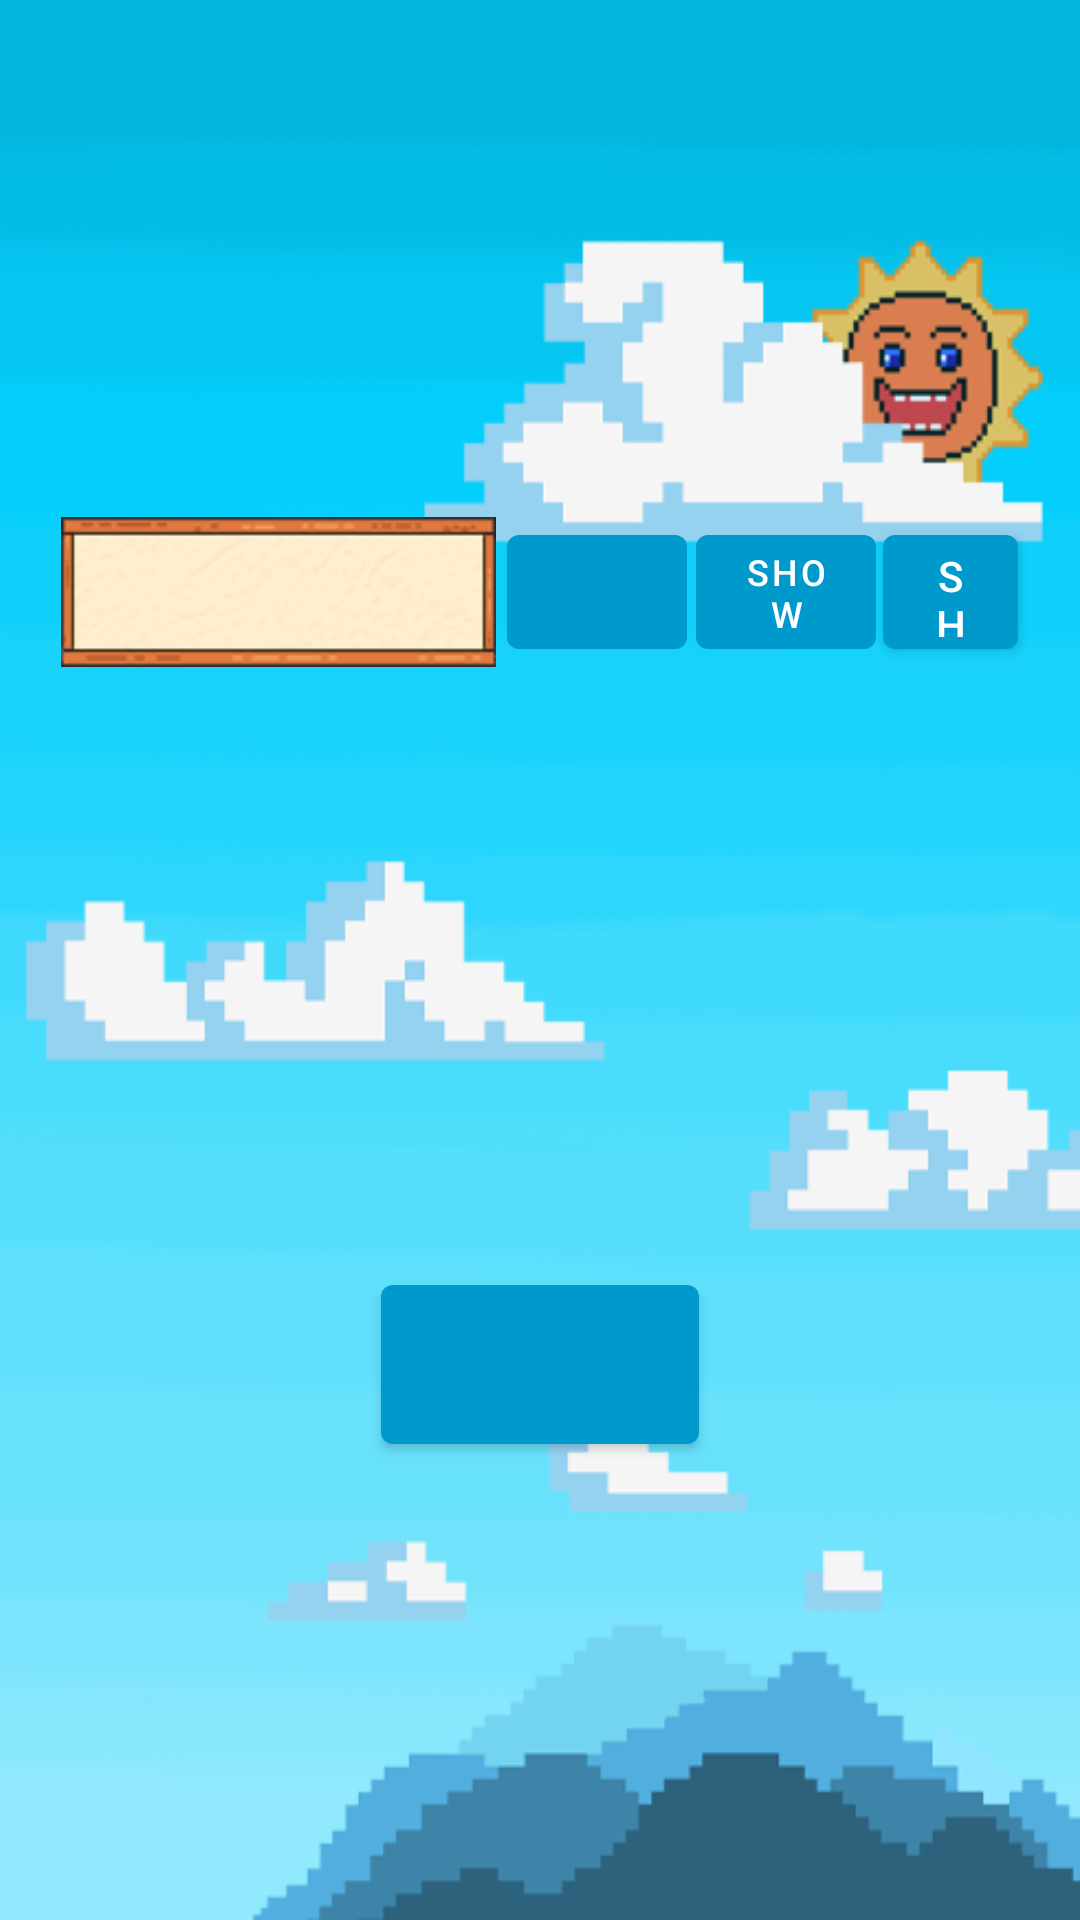

Here is an Android app screen rendered from its layout file. Give the layout XML and the strings, colors and styles it references.
<!-- AndroidManifest.xml: application theme Theme.Gachatab -->
<!-- res/layout/fragcus.xml -->
<?xml version="1.0" encoding="utf-8"?>
<LinearLayout xmlns:android="http://schemas.android.com/apk/res/android"
    xmlns:tools="http://schemas.android.com/tools"
    android:layout_width="match_parent"
    android:layout_height="match_parent"
    android:background="@drawable/frame4"
    android:gravity="center"
    android:orientation="vertical">

    <EditText
        android:id="@+id/editTextTextPersonName"
        android:layout_width="145dp"
        android:layout_height="50dp"
        android:autofillHints="Input Here"
        android:background="@drawable/cussec"
        android:ems="10"
        android:fontFamily="@font/pixxa"
        android:gravity="center"
        android:inputType="textPersonName"
        android:textSize="25sp"
        android:translationX="-87dp"
        android:translationY="60dp"
        tools:ignore="LabelFor" />

    <TextView
        android:id="@+id/textView"
        android:layout_width="320dp"
        android:layout_height="150dp"
        android:background="@drawable/textframe"
        android:drawablePadding="5dp"
        android:gravity="center"
        android:textAlignment="center"
        android:textSize="25sp"
        android:fontFamily="@font/pixxa"
        android:textColor="#494949"
        android:translationY="75dp"


        />

    <Button
        android:id="@+id/button"
        android:layout_width="106dp"
        android:layout_height="65dp"
        android:foreground="@drawable/randombutton"
        android:translationY="110dp" />

    <Button
        android:id="@+id/add"
        android:layout_width="60dp"
        android:layout_height="50dp"
        android:foreground="@drawable/add"
        android:translationX="19dp"
        android:translationY="-205dp" />

    <Button
        android:id="@+id/show"
        android:layout_width="60dp"
        android:layout_height="50dp"
        android:foreground="@drawable/show"
        android:text="@string/show"
        android:textSize="12sp"
        android:translationX="82dp"
        android:translationY="-255dp"/>

    <Button
        android:id="@+id/cl"
        android:layout_width="45dp"
        android:layout_height="50dp"
        android:foreground="@drawable/clear"
        android:text="@string/show"
        android:translationX="137dp"
        android:translationY="-305dp"

        />


</LinearLayout>
<!-- resources referenced by this layout -->
<resources>
  <!-- drawable add: png bitmap (drawable, 3996 bytes) -->
  <!-- drawable clear: png bitmap (drawable, 3373 bytes) -->
  <!-- drawable cussec: png bitmap (drawable, 6514 bytes) -->
  <!-- drawable frame4: png bitmap (drawable, 62203 bytes) -->
  <!-- drawable randombutton: png bitmap (drawable, 9057 bytes) -->
  <!-- drawable show: png bitmap (drawable, 4115 bytes) -->
  <string name="show">show</string>
  <style name="Theme.Gachatab" parent="Theme.MaterialComponents.DayNight">
          
  
          <item name="colorPrimary">@android:color/holo_blue_dark</item>
          <item name="colorPrimaryVariant">#49BADF</item>
          <item name="colorOnPrimary">@color/white</item>
          
          <item name="colorSecondary">@color/teal_200</item>
          <item name="colorSecondaryVariant">@color/teal_700</item>
          <item name="colorOnSecondary">@color/black</item>
          
          <item name="android:statusBarColor" tools:targetApi="l">?attr/colorPrimaryVariant</item>
          
      </style>
  <!-- not gathered from this repository: default colours our renderer supplied (Android Studio template values) -->
  <color name="teal_200">#FF03DAC5</color>
  <color name="teal_700">#FF018786</color>
  <color name="black">#FF000000</color>
  <color name="white">#FFFFFFFF</color>
</resources>
